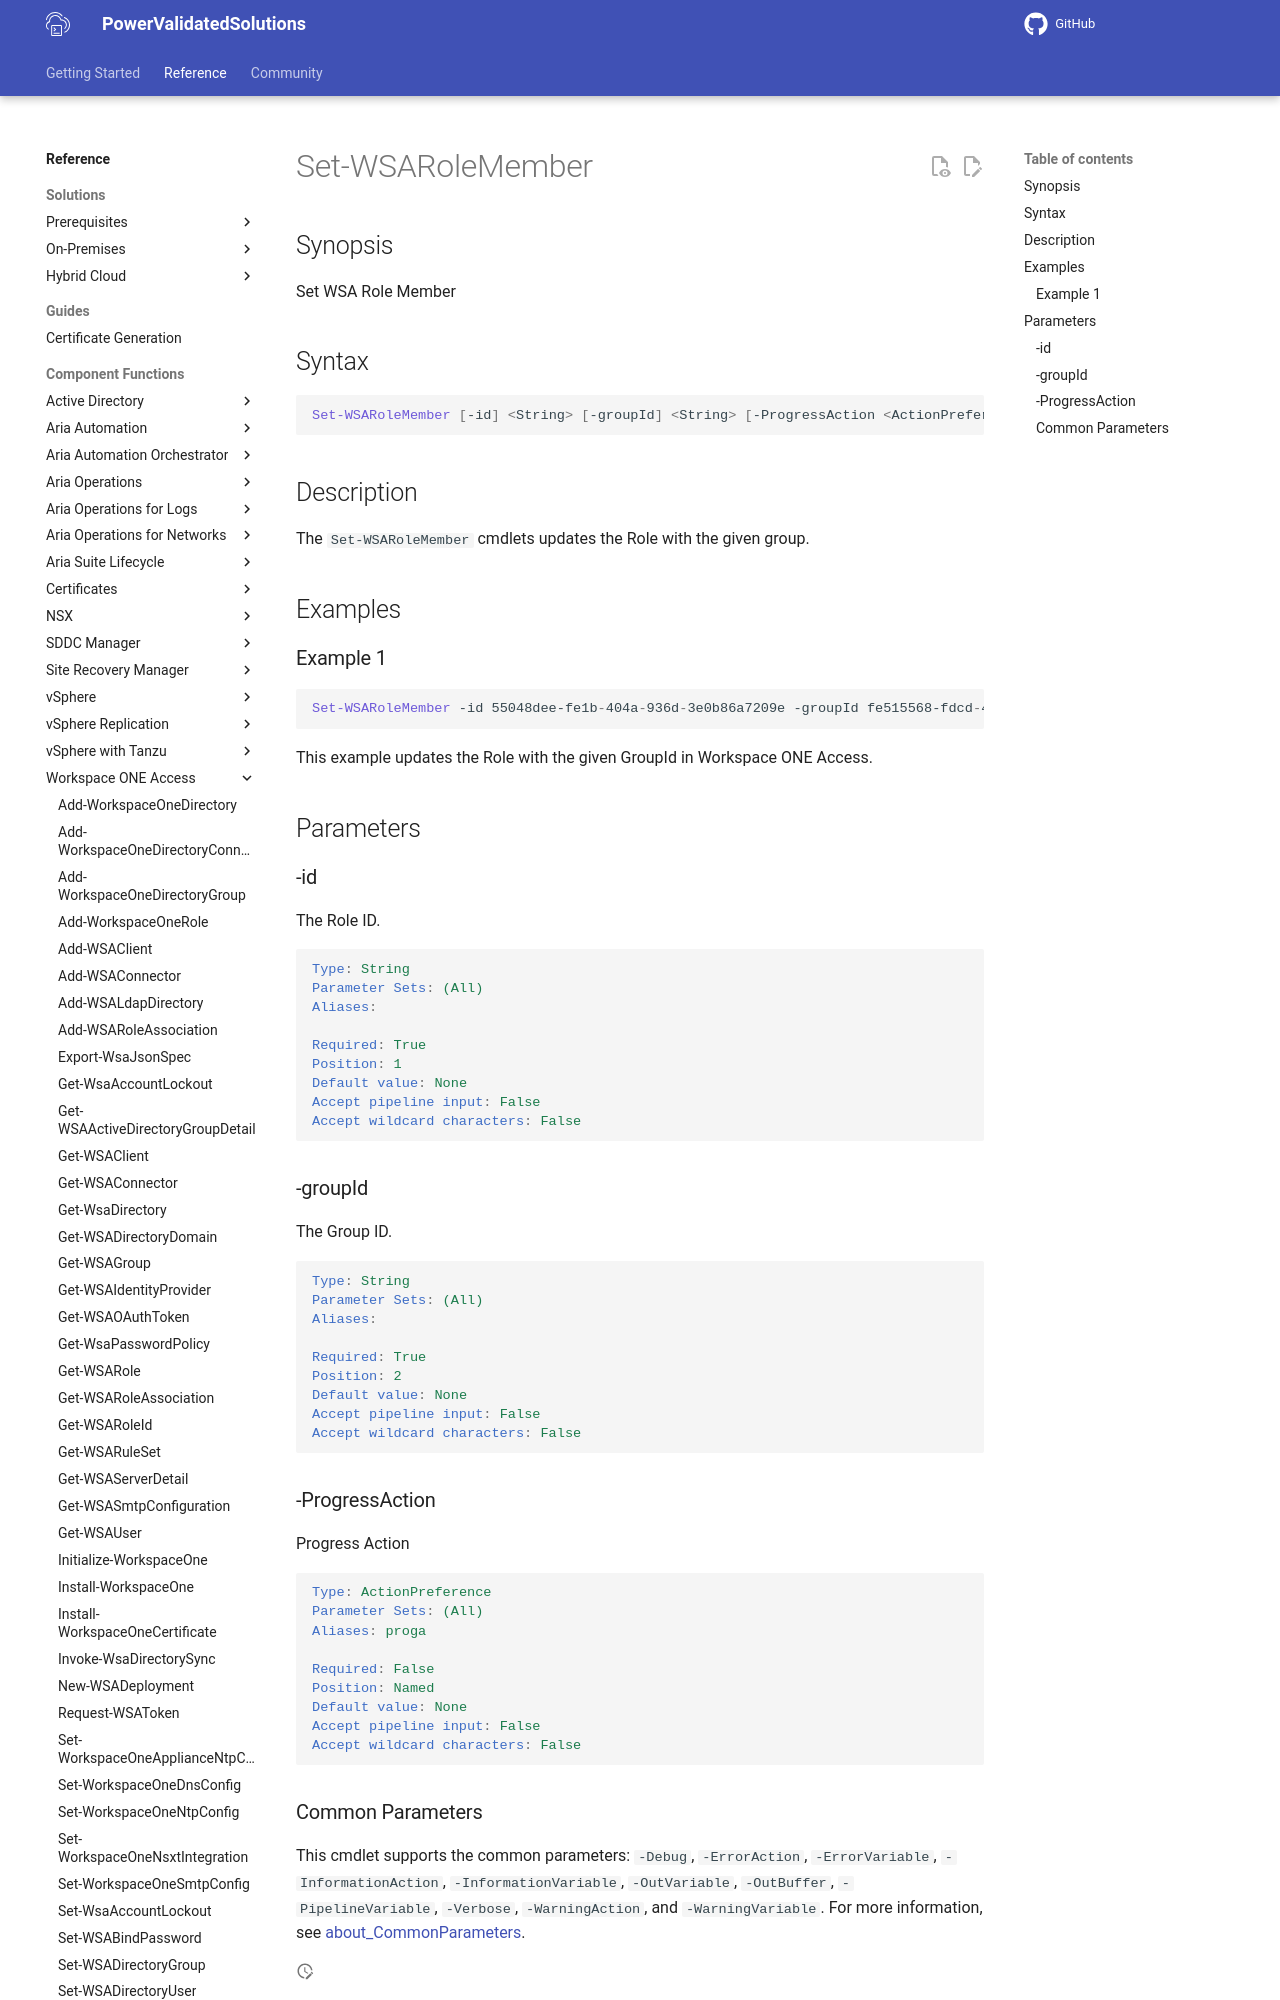

repository: vmware/power-validated-solutions-for-cloud-foundation · page: documentation/functions/workspace-one-access/Set-WSARoleMember/index.html · generator: mkdocs

# Set-WSARoleMember

## Synopsis

Set WSA Role Member

## Syntax

```powershell
Set-WSARoleMember [-id] <String> [-groupId] <String> [-ProgressAction <ActionPreference>] [<CommonParameters>]
```

## Description

The `Set-WSARoleMember` cmdlets updates the Role with the given group.

## Examples

### Example 1

```powershell
Set-WSARoleMember -id 55048dee-fe1b-404a-936d-3e0b86a7209e -groupId fe515568-fdcd-43c7-9971-e834d7246203
```

This example updates the Role with the given GroupId in Workspace ONE Access.

## Parameters

### -id

The Role ID.

```yaml
Type: String
Parameter Sets: (All)
Aliases:

Required: True
Position: 1
Default value: None
Accept pipeline input: False
Accept wildcard characters: False
```

### -groupId

The Group ID.

```yaml
Type: String
Parameter Sets: (All)
Aliases:

Required: True
Position: 2
Default value: None
Accept pipeline input: False
Accept wildcard characters: False
```
